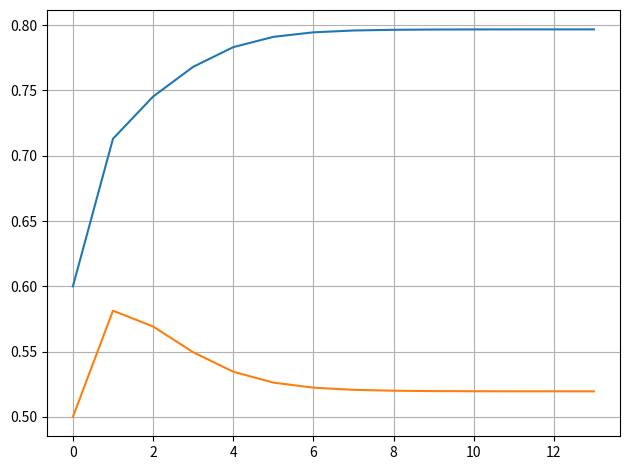

The matplotlib source for this figure:
import numpy as np
import operator
import matplotlib.pyplot as plt
from scipy import stats
#import sympy as sp

#true (unknown theta values)
Theta = [0.8, 0.45]
#true (unknown coin selections)
coins  = ['B', 'A', 'A', 'B', 'A']

def bernoulli(theta, experiment):
	return (theta**experiment[0])*(1-theta)**experiment[1]

def prob_x_theta(theta, experiment):
	return [bernoulli(theta[0], experiment), bernoulli(theta[1], experiment)]

def expect_zk(theta, experiment):
	ex = prob_x_theta(theta, experiment)
	ex_den = (ex[0]+ex[1])
	return [ex[0]/ex_den, ex[1]/ex_den]

def max_likelihood(E, bin_events):
	numTheta0=bin_events*E[:,0:1]
	numTheta1=bin_events*E[:,1:]
	den=10*np.sum(E, axis=0)
	return [np.sum(numTheta0)/den[0], np.sum(numTheta1)/den[1]]

events = (['HTTTHHTHTH',
          'HHHHTHHHHH',
          'HTHHHHHTHH',
          'HTHTTTHHTT',
          'THHHTHHHTH'])
bin_events = np.array([[int(letter=='H') for letter in word] for word in events])
Total = len(events[0])

heads = np.array([event.count('H') for event in events])
tails = Total - heads
experiments = list(zip(heads, tails))
print(coins)
print(heads)

#random theta guess
rTheta = [0.6, 0.5]

#t, T, s = sp.symbols('theta, T, s')
#likelihood = (t**s)*(1-t)**(T-s)
#_likelihood = sp.lambdify((t,T,s), likelihood, modules='numpy')
diff = 0.00001

rThetaList0 = [rTheta[0]]
rThetaList1 = [rTheta[1]]

for i in range(10000):
   E = np.array([expect_zk(rTheta, experiment) for experiment in experiments])
   rThetaPrev = rTheta
   rTheta = max_likelihood(E, bin_events)
   diff0 = rThetaPrev[0]-rTheta[0]
   diff1 = rThetaPrev[1]-rTheta[1]
   rThetaList0.append(rTheta[0])
   rThetaList1.append(rTheta[1])
   if((abs(diff0) < diff) and (abs(diff1) < diff)):
      print('iterations until convergence: ', i+1)
      break

fig, ax = plt.subplots()
x = list(range(len(rThetaList0)))
ax.plot(x, rThetaList0)
ax.plot(x, rThetaList1)
ax.grid()
fig.tight_layout()
plt.show()
	
print(rTheta)

